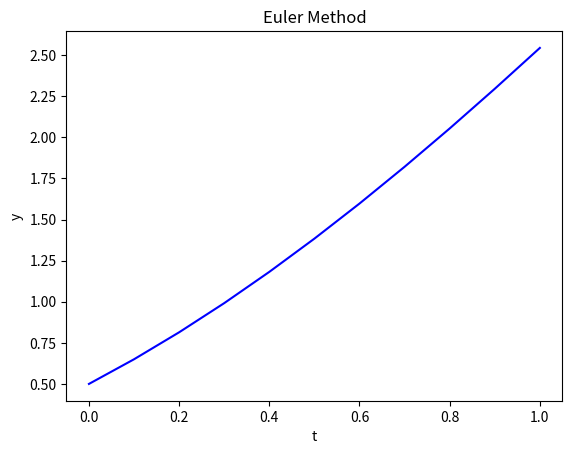

The script that saved this image:
import numpy as np
import matplotlib.pyplot as plt

# Define the differential equation
def f(t, y):
    return y - t**2 + 1

# Define the initial conditions
t0 = 0
y0 = 0.5

# Define the step size and number of steps
h = 0.1
n = 10

# Initialize the arrays for t and y
t = np.zeros(n+1)
y = np.zeros(n+1)

# Set the initial values
t[0] = t0
y[0] = y0

# Use the Euler method to solve the differential equation
for i in range(n):
    y[i+1] = y[i] + h*f(t[i], y[i])
    t[i+1] = t[i] + h

# Plot the results
plt.plot(t, y, 'b')
plt.xlabel('t')
plt.ylabel('y')
plt.title('Euler Method')
plt.show()

"""In this example, the differential equation is defined in the function f(t, y). The initial conditions are defined as t0 and y0. The step size h and number of steps n are also defined. The arrays for t and y are initialized with zeros, and the initial values are set. The Euler method is then used to solve the differential equation, and the results are plotted using Matplotlib."""